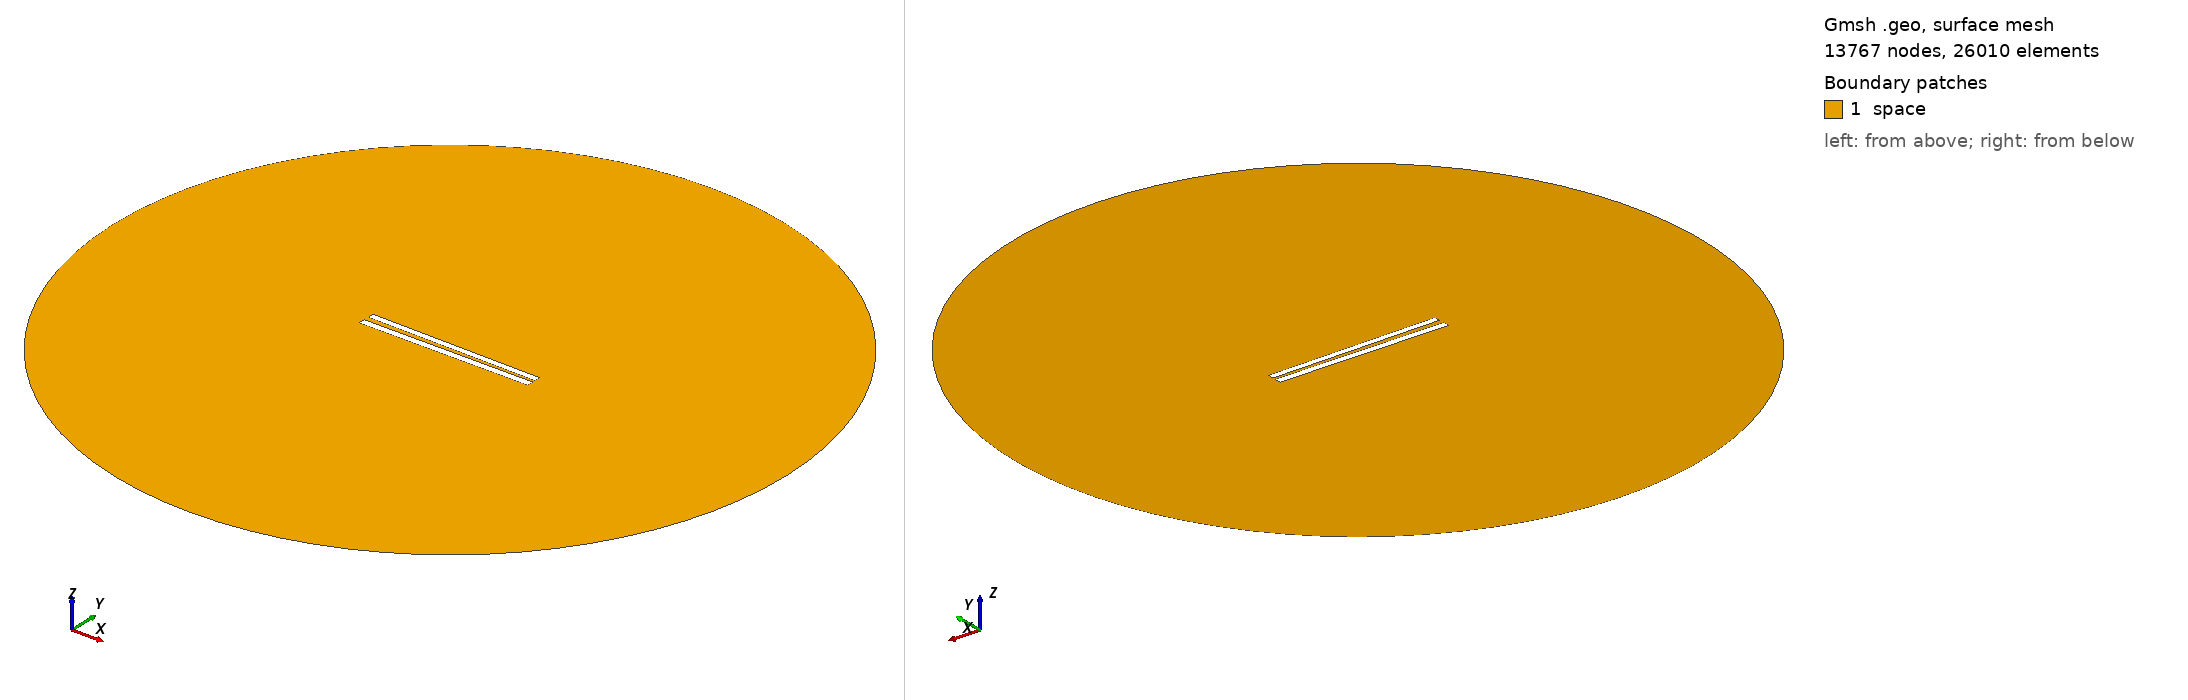

Gmsh geometry script, surface-meshed: 13767 nodes, 26010 surface elements. Boundary patches (legend numbers): 1 space. Left view from above one corner, right view from below the opposite corner. Legend entries are the model's physical surfaces. The drawing asked Gmsh for element sizes between 1% and 20% of the model's largest extent; the script's own settings can give other sizes.

=== 169.geo (drawn) ===
// Set the geometry kernel
SetFactory("OpenCASCADE");

//---------------------------------------
// Rectangles
//---------------------------------------

// Rectangle 1 (top)
Point(1) = {-49.84444444444444, 1.238888888888889, 0, 1.0};
Point(2) = {49.84444444444444, 1.238888888888889, 0, 1.0};
Point(3) = {49.84444444444444, 4.927777777777777, 0, 1.0};
Point(4) = {-49.84444444444444, 4.927777777777777, 0, 1.0};

Line(1) = {1, 2};
Line(2) = {2, 3};
Line(3) = {3, 4};
Line(4) = {4, 1};

Line Loop(1) = {1, 2, 3, 4};
Plane Surface(1) = {1};

Rotate { {0, 0, 1}, {0,  1.0833333333333333,  0}, -0.014 } {
  Surface{1};
}

// Rectangle 2 (bottom)
Point(5) = {-50,-1.0833333333333333, 0, 1.0};
Point(6) = { 50,-1.0833333333333333, 0, 1.0};
Point(7) = { 50,-5.083333333333333, 0, 1.0};
Point(8) = {-50,-5.083333333333333, 0, 1.0};

Line(5) = {5, 6};
Line(6) = {6, 7};
Line(7) = {7, 8};
Line(8) = {8, 5};

Line Loop(2) = {5, 6, 7, 8};
Plane Surface(2) = {2}; 


//---------------------------------------
// Circle
//---------------------------------------

// Define points
Point(9) = {0, 0, 0};        // Center
Point(10) = {200, 0, 0};     // Start point
Point(11) = {0, 200, 0};     // 90 degrees
Point(12) = {-200, 0, 0};    // 180 degrees
Point(13) = {0, -200, 0};    // 270 degrees

// Define circle arcs (each needs start, center, end)
Circle(9) = {10, 9, 11};
Circle(10) = {11, 9, 12};
Circle(11) = {12, 9, 13};
Circle(12) = {13, 9, 10};

// Define curve loop and surface if needed
Curve Loop(3) = {9, 10, 11, 12};
Surface(3) = {3};

// Subtract Rectangles from Circle
BooleanDifference{ Surface{3}; Delete; }{ Surface{1}; Surface{2}; Delete; }

//---------------------------------------
// Transfinite Lines and Surface
//---------------------------------------
r = 7;
Transfinite Line {1, 3} = 50*r Using Progression 1;
Transfinite Line {2, 4} = 2*r Using Progression 1;
Transfinite Line {5, 7} = 50*r Using Progression 1;
Transfinite Line {6, 8} = 2*r Using Progression 1;
Transfinite Line {9, 10, 11, 12} = 20 Using Progression 1;

//---------------------------------------
// Define Physical Groups
//---------------------------------------                

//--- Physical Curves
// Physical groups for boundaries
Physical Line("force_segment", 10) = {1};
Physical Line("upper_plate", 11) = {2, 3, 4};
Physical Line("lower_plate", 12) = {5, 6, 7, 8};
Physical Line("boundary", 20) = {9, 10, 11, 12};

//--- Physical Surfaces
Physical Surface("space", 30) = {3};

//---------------------------------------
// 6. Generate the Mesh
//---------------------------------------
Mesh 2;  // 2D mesh generation
